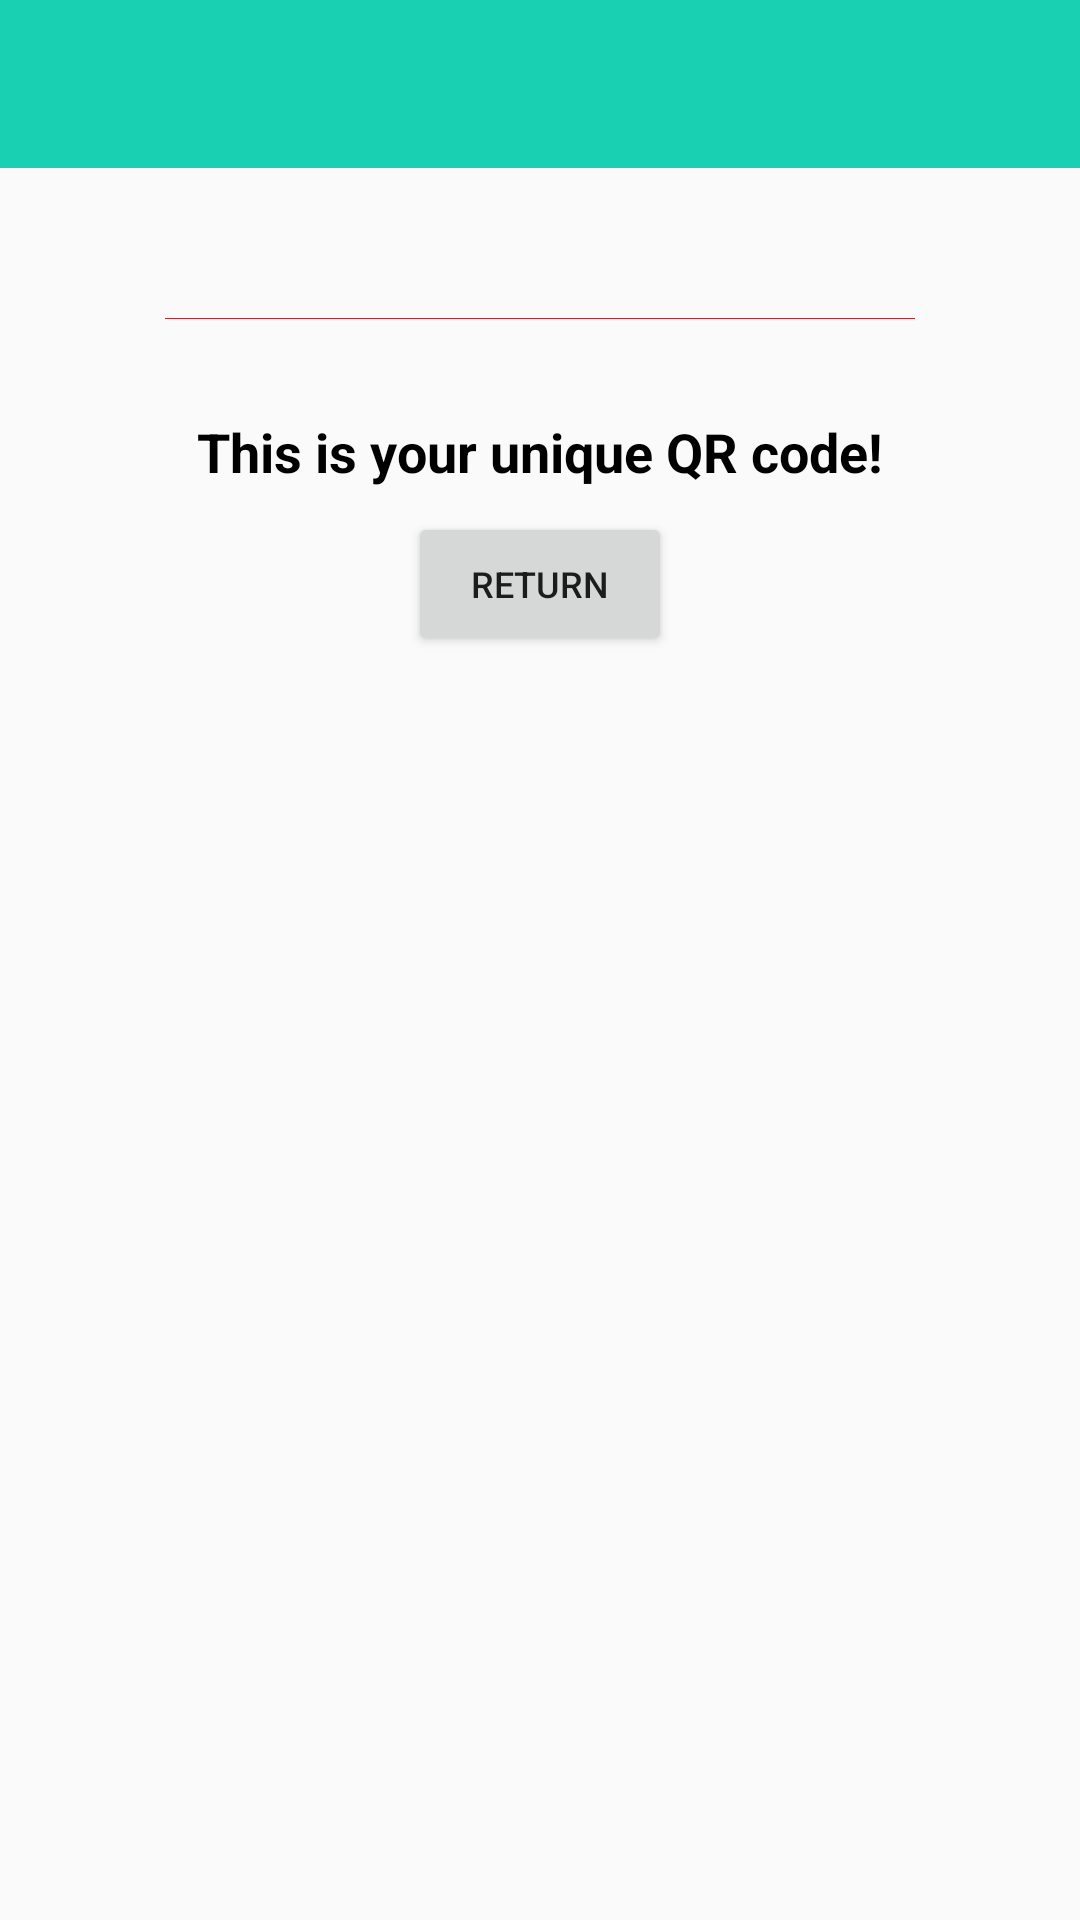

Layout XML and referenced resources for this Android screen:
<!-- AndroidManifest.xml: application theme Theme.AppCompat.Light.NoActionBar -->
<!-- res/layout/activity_view_qrcode.xml -->
<?xml version="1.0" encoding="utf-8"?>
<android.support.constraint.ConstraintLayout xmlns:android="http://schemas.android.com/apk/res/android"
    xmlns:app="http://schemas.android.com/apk/res-auto"
    xmlns:tools="http://schemas.android.com/tools"
    android:layout_width="match_parent"
    android:layout_height="match_parent"
    tools:context=".ViewQRCode">

    <android.support.v7.widget.Toolbar
        android:id="@+id/viewQR_toolbar"
        android:layout_width="match_parent"
        android:layout_height="?attr/actionBarSize"
        android:layout_marginBottom="50dp"
        android:background="@color/logoColor"
        android:theme="@style/AppTheme"
        app:layout_constraintBottom_toTopOf="@+id/iv_qrcode"
        app:layout_constraintEnd_toEndOf="parent"
        app:layout_constraintStart_toStartOf="parent"
        app:layout_constraintTop_toTopOf="parent"
        app:popupTheme="@style/ThemeOverlay.AppCompat.Light"
        app:titleTextColor="@android:color/background_light" />


    <ImageView
        android:id="@+id/iv_qrcode"
        android:layout_width="250dp"
        android:layout_height="wrap_content"
        android:layout_marginStart="8dp"
        android:layout_marginLeft="8dp"
        android:layout_marginTop="50dp"
        android:layout_marginEnd="8dp"
        android:layout_marginRight="8dp"
        app:layout_constraintEnd_toEndOf="parent"
        app:layout_constraintStart_toStartOf="parent"
        app:layout_constraintTop_toBottomOf="@+id/viewQR_toolbar"
        app:srcCompat="@color/colorAccent" />

    <TextView
        android:id="@+id/tv_description"
        android:layout_width="wrap_content"
        android:layout_height="wrap_content"
        android:layout_marginStart="8dp"
        android:layout_marginLeft="8dp"
        android:layout_marginTop="32dp"
        android:layout_marginEnd="8dp"
        android:layout_marginRight="8dp"
        android:maxLines="2"
        android:text="@string/qr_desc"
        android:textColor="@android:color/black"
        android:textSize="18sp"
        android:textStyle="bold"
        app:layout_constraintEnd_toEndOf="parent"
        app:layout_constraintStart_toStartOf="parent"
        app:layout_constraintTop_toBottomOf="@+id/iv_qrcode" />

    <Button
        android:id="@+id/btn_returnback"
        android:layout_width="wrap_content"
        android:layout_height="wrap_content"
        android:layout_marginTop="8dp"
        android:text="@string/Return"
        android:textSize="12sp"
        app:layout_constraintEnd_toEndOf="parent"
        app:layout_constraintStart_toStartOf="parent"
        app:layout_constraintTop_toBottomOf="@+id/tv_description" />
</android.support.constraint.ConstraintLayout>
<!-- resources referenced by this layout -->
<resources>
  <color name="colorAccent">#BF282F</color>
  <color name="logoColor">#1AD0B2</color>
  <string name="Return">Return</string>
  <string name="qr_desc">This is your unique QR code!</string>
  <style name="AppTheme" parent="Base.Theme.AppCompat.Light.DarkActionBar">
          
          <item name="colorPrimary">@color/colorPrimary</item>
          <item name="colorPrimaryDark">@color/colorPrimaryDark</item>
          <item name="colorAccent">@color/colorAccent</item>
          <item name="android:statusBarColor">@color/colorPrimaryDark</item>
      </style>
  <color name="colorPrimary">#3f51b5</color>
  <color name="colorPrimaryDark">#303f9f</color>
</resources>
